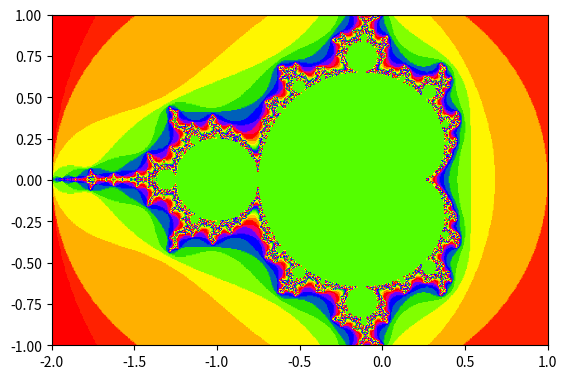

Python code for this plot:
# from rosetta code

import matplotlib.pyplot as plt
import numpy as np

npts = 300
max_iter = 100

X = np.linspace(-2, 1, 2 * npts)
Y = np.linspace(-1, 1, npts)

#broadcast X to a square array
C = X[:, None] + 1J * Y
#initial value is always zero
Z = np.zeros_like(C)

exit_times = max_iter * np.ones(C.shape, np.int32)
mask = exit_times > 0

for k in range(max_iter):
    Z[mask] = Z[mask] * Z[mask] + C[mask]
    mask, old_mask = abs(Z) < 2, mask
    #use XOR to detect the area which has changed 
    exit_times[mask ^ old_mask] = k

plt.imshow(exit_times.T,
           cmap=plt.cm.prism,
           extent=(X.min(), X.max(), Y.min(), Y.max()))
plt.show()